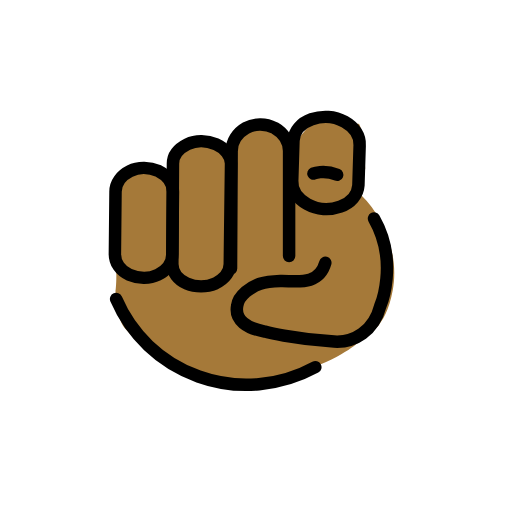
t = 0.00 s
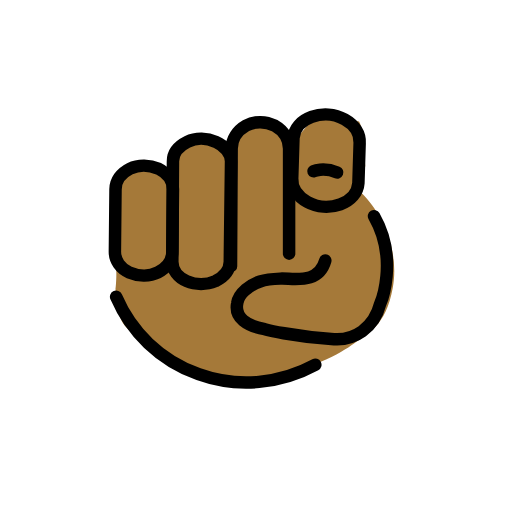
t = 0.48 s
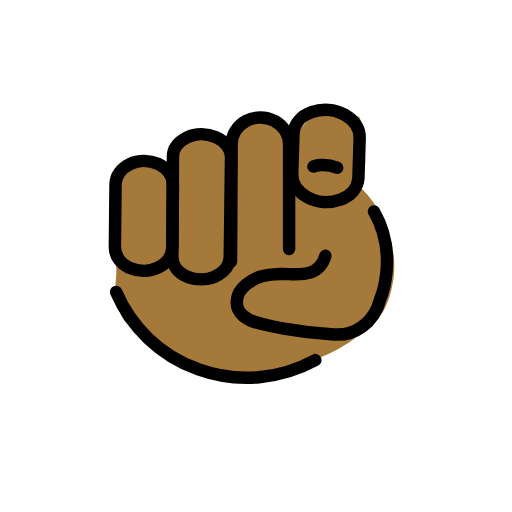
t = 1.43 s
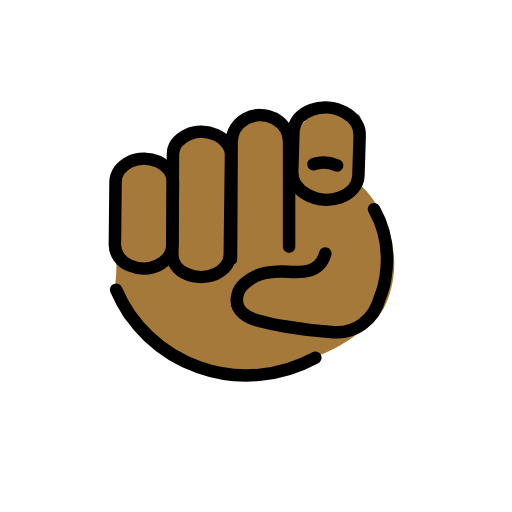
t = 1.90 s
t = 2.38 s: frame unchanged from t = 1.43 s, image omitted
t = 3.33 s: frame unchanged from t = 0.48 s, image omitted

The animated SVG that drew these frames (rendered in a browser with its animation timeline set to each time). Animation: 1 SMIL element (animateTransform=1); one cycle of 3.80 s, repeats indefinitely.

<?xml version='1.0' encoding='utf-8'?>
<svg xmlns="http://www.w3.org/2000/svg" id="emoji" viewBox="-5 -5 82 82" width="200" height="200" role="img">
  <title>OpenMoji: index pointing at the viewer: medium-dark skin tone</title><g><g id="color" />
  <g id="skin">
    <path fill="#a57939" d="M13.1,25.7s.1,6.3,.4,10.7c.3,3.2,0,5.2,0,5.2,0,0,.1,3.2,1,5.2,1,2.1,8.3,7.2,8.3,7.2,0,0,9.5,2.4,12.4,2.1,9.3-1,14.4-4.2,16.5-5.7s5.1-2.8,6.2-8.9-1.7-12-5-15.2l.6-4.4s-.4-7.1-1.1-7.1-6.9-.8-6.9-.8l-3,3.5-3.1-2.2h-4.8l-2.3,3.7-4.2-1h-3.1l-2.4,3.1-.8,2.5-4.2-1.8-2.1,.5-2.4,3.4Z" />
  </g>
  <g id="line">
    <g>
      <path fill="none" stroke="#000" stroke-linecap="round" stroke-linejoin="round" stroke-width="2" d="M13.6,42.9c2.4,5.6,7,10.2,13.2,12.4,6.4,2.3,13.2,1.5,18.7-1.5" />
      <path fill="none" stroke="#000" stroke-linecap="round" stroke-linejoin="round" stroke-width="2" d="M31.8,37.3c0,1.3-.9,2.4-2.3,3.1-1.4,.6-3.2,.6-4.6,0s-2.3-1.8-2.3-3.1l.1-16.1c0-1.3,.9-2.4,2.3-3.1s3.2-.6,4.6,0,2.4,1.9,2.4,3.1l-.2,16.1Z" />
      <path fill="none" stroke="#000" stroke-linecap="round" stroke-linejoin="round" stroke-width="2" d="M22.6,35.7c0,1.4-.9,2.6-2.3,3.3s-3.2,.6-4.6,0-2.3-1.9-2.3-3.3l.1-10c0-1.4,.9-2.6,2.3-3.3,1.4-.7,3.2-.6,4.6,0,1.4,.7,2.3,1.9,2.3,3.3l-.1,10Z" />
      <path fill="none" stroke="#000" stroke-linecap="round" stroke-linejoin="round" stroke-width="2" d="M32,38l.1-18.8c0-1.5,.9-2.9,2.3-3.7s3.2-.7,4.6,0c1.4,.8,2.3,2.2,2.3,3.7v16.8" />
      <path fill="none" stroke="#000" stroke-linecap="round" stroke-linejoin="round" stroke-width="2" d="M47.1,37.1c-1.1,3.9-5.1,2.8-7.2,2.9-2.8,.1-4,.5-5.6,1.8-.7,.6-1.2,1.4-1.3,2.1-.5,2.4,1.6,3.7,4.4,4.2,0,0,4.5,1.2,11.1,1.6,3.2,.2,6.4-1.7,7.4-5.7,0,0,3-7-1-14" />
      <g>
        <path fill="none" stroke="#000" stroke-linecap="round" stroke-linejoin="round" stroke-width="2" d="M52.4,24.7c-.1,1.5-1.2,2.8-2.9,3.4s-3.7,.5-5.3-.4-2.5-2.3-2.4-3.8l.2-6.4c.1-1.5,1.2-2.8,2.9-3.4,1.7-.6,3.7-.5,5.3,.4s2.5,2.3,2.4,3.8l-.2,6.4Z" />
        <path fill="none" stroke="#000" stroke-linecap="round" stroke-linejoin="round" stroke-width="2" d="M45.2,22.8s1.6-.7,3.8,.2" />
      </g>
    </g>
  </g>
<animateTransform attributeName="transform" type="translate" values="0 0;0 -1.5;0 0" dur="3.8s" repeatCount="indefinite" /></g></svg>
